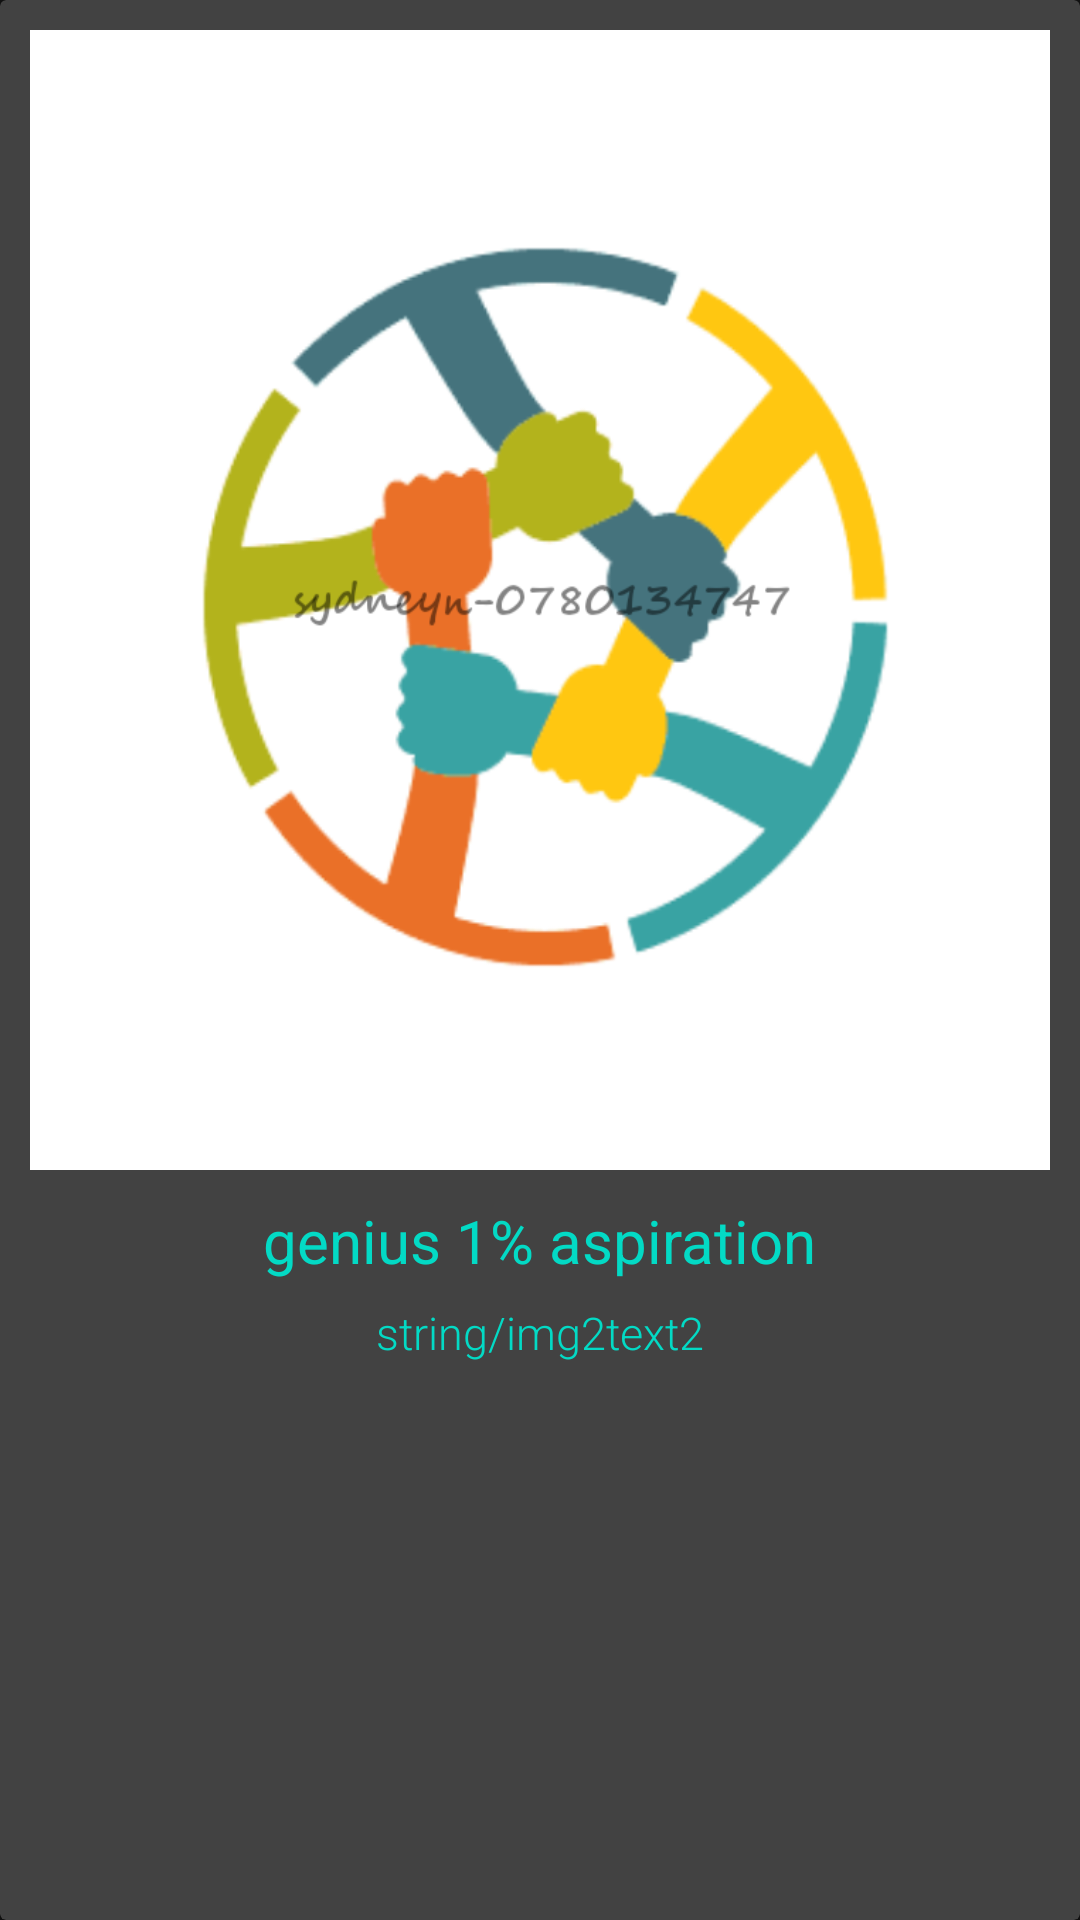

This screen was rendered from an Android layout file. Write that file and the resources it references.
<!-- AndroidManifest.xml: application theme AppTheme -->
<!-- res/layout/page2.xml -->
<?xml version="1.0" encoding="utf-8"?>
<androidx.cardview.widget.CardView xmlns:android="http://schemas.android.com/apk/res/android"
    android:layout_width="match_parent"
    android:layout_height="520dp"
    android:elevation="10dp">

    <RelativeLayout
        android:layout_width="match_parent"
        android:layout_height="match_parent">
        <RelativeLayout
            android:id="@+id/img1"
            android:layout_width="match_parent"
            android:layout_height="400dp">

            <ImageView
                android:background="@drawable/et4"
                style="@style/WalkhtroughPageImages"/>
        </RelativeLayout>
        <RelativeLayout
            android:layout_width="match_parent"
            android:layout_height="140dp"
            android:layout_below="@+id/img1">
            <TextView
                android:id="@+id/page1text"
                android:text="@string/img2"
                style="@style/WalkhtroughPageTitle"/>
            <TextView
                android:id="@+id/page1text2"
                android:layout_below="@id/page1text"
                android:text="string/img2text2"
                style="@style/WalkhtroughPageDesc"/>
        </RelativeLayout>
    </RelativeLayout>

</androidx.cardview.widget.CardView>
<!-- resources referenced by this layout -->
<resources>
  <!-- drawable et4: png bitmap (drawable, 76857 bytes) -->
  <string name="img2">genius 1% aspiration</string>
  <style name="WalkhtroughPageDesc">
          <item name="android:layout_margin">2dp</item>
          <item name="android:paddingHorizontal" tools:ignore="NewApi">10dp</item>
          <item name="android:layout_centerVertical">true</item>
          <item name="android:gravity">center_horizontal</item>
          <item name="android:layout_width">350dp</item>
          <item name="android:layout_height">wrap_content</item>
          <item name="android:layout_centerInParent">true</item>
          <item name="android:textSize">15sp</item>
          <item name="android:textStyle">normal</item>
          <item name="android:fontFamily" tools:ignore="NewApi">sans-serif-light</item>
          <item name="android:layout_centerHorizontal">true</item>
          <item name="android:textColor">@color/colorAccent</item>
          
      </style>
  <style name="WalkhtroughPageImages">
          <item name="android:layout_width">match_parent</item>
          <item name="android:layout_height">match_parent</item>
          <item name="android:layout_margin">10dp</item>
          <item name="android:layout_centerInParent">true</item>
      </style>
  <style name="WalkhtroughPageTitle">
          <item name="android:layout_marginBottom">5dp</item>
          <item name="android:layout_centerVertical">false</item>
          <item name="android:layout_width">wrap_content</item>
          <item name="android:layout_height">wrap_content</item>
          <item name="android:textSize">20sp</item>
          <item name="android:layout_centerHorizontal">true</item>
          <item name="android:textColor">@color/colorAccent</item>
      </style>
  <style name="AppTheme" parent="Theme.MaterialComponents">
          
          <item name="colorPrimary">@color/colorPrimary</item>
          <item name="colorPrimaryDark">@color/colorPrimaryDark</item>
          <item name="colorAccent">@color/colorAccent</item>
          <item name="android:windowAnimationStyle">@style/CustomActivityAnimation</item>
  
      </style>
  <color name="colorAccent">#03DAC5</color>
  <color name="colorPrimary">#6200EE</color>
  <color name="colorPrimaryDark">#3700B3</color>
  <style name="CustomActivityAnimation" parent="@android:style/Animation.Activity">
          
          <item name="android:activityOpenEnterAnimation">@anim/activity_slide_animation_enter</item>
          <item name="android:activityOpenExitAnimation">@anim/activity_slide_animation_exit</item>
          <item name="android:activityCloseEnterAnimation">@anim/activity_slide_animation_enter</item>
          <item name="android:activityCloseExitAnimation">@anim/activity_slide_animation_exit</item>
  
      </style>
</resources>
